Run: headless pygame with SDL's dummy video driver; simulated clock (each Clock.tick advances the game by its frame time, no real sleeping); random seed 0; keys injected as events and as key.get_pressed() state; mouse plan: one left click at the window centre at the start of phase 2, then a move to the lower-right quarter at the start of phase 3.
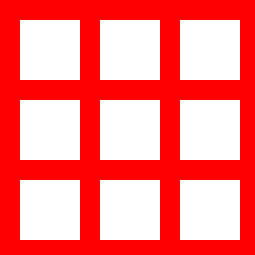
Frame 1 of 4 · flips 1–60 · no input
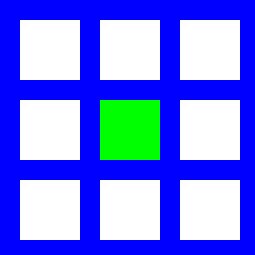
Frame 2 of 4 · flips 61–180 · clicked the window centre · tapped SPACE, RETURN · held RIGHT (→), D
Frame 3 of 4 · flips 181–300 · moved the mouse to the lower-right quarter · held DOWN (↓), S · screen unchanged from frame 2, image omitted
Frame 4 of 4 · flips 301–420 · held LEFT (←), A, UP (↑), W · screen unchanged from frame 3, image omitted

The pygame program that drew these frames:

"""
 Pygame base template for opening a window
 
 Sample Python/Pygame Programs
 Simpson College Computer Science
 http://programarcadegames.com/
 http://simpson.edu/computer-science/
 
 Explanation video: http://youtu.be/vRB_983kUMc
"""
 
import pygame
import math
import random

# Define some colors
BLACK = (0, 0, 0)
WHITE = (255, 255, 255)
GREEN = (0, 255, 0)
RED = (255, 0, 0)
BLUE = (0, 0, 255)
PURPLE = (255, 0, 255)

pygame.init()
 
# Set the width and height of the screen [width, height]
size = (255, 255)
screen = pygame.display.set_mode(size)
 
pygame.display.set_caption("My Game")

# --- Define the size of a square
WIDTH = 60
HEIGHT = 60
MARGIN = 20

ROW_NUM = 3
COL_NUM = 3

def check_win(grid, row_pos, col_pos, player):

    print(grid)
    win_con = [player, player, player]
    check_row = grid[row_pos]
    check_column = []


    check_diag_1 = []
    check_diag_2 = []

    for i in range(3):
        check_column.append(grid[i][col_pos])
        check_diag_1.append(grid[i][i])
        check_diag_1.append(grid[i][2-i])
    print("Row = ", check_row, "column = ", check_column)
    
    if check_row == win_con or check_column == win_con or check_diag_1 == win_con or check_diag_2 == win_con:
        return True
    else:
        return False
# --- Create grid of numbers
# Create an empty list
grid = []
grid_weight = []
# Loop for each row
for row in range(ROW_NUM):
    # For each row, create a list that will
    # represent an entire row
    grid.append([])
    grid_weight.append([])
    # Loop for each column
    for column in range(COL_NUM):
        # Add a the number zero to the current row and identify the "weight" of the cell
        grid[row].append(0)
        grid_weight[row].append((column) + 3 * row)
player = 1
background = RED
board_score = 0
# Loop until the user clicks the close button.
done = False
win = False 
# Used to manage how fast the screen updates
clock = pygame.time.Clock()
 
# -------- Main Program Loop -----------
while not done:
    # --- Main event loop
    for event in pygame.event.get():
        if event.type == pygame.QUIT:
            done = True
        elif event.type == pygame.MOUSEBUTTONDOWN and not win:
            
            pos = pygame.mouse.get_pos()
            row_pos = pos[1] // (HEIGHT + MARGIN)
            col_pos = pos[0] // (WIDTH + MARGIN)

            if player == 1:
                if grid[row_pos][col_pos] == 0:
                    grid[row_pos][col_pos] = 1
                    board_score += 3 ** grid_weight[row_pos][col_pos]
                    win = check_win(grid, row_pos, col_pos, player)
                    
                    background = BLUE
                    
                    
                    if win:
                        background = GREEN

                    player = 2
            else:
                if grid[row_pos][col_pos] == 0:
                    grid[row_pos][col_pos] = 2
                    board_score += 2 * 3 ** grid_weight[row_pos][col_pos]

                    win = check_win(grid, row_pos, col_pos, player)

                    if win:
                        background = BLACK
                            
                    player = 1
                    background = RED
                            
            #print("Row: ", row_pos, " Column: ", col_pos, " Weight: ", grid_weight[row_pos][col_pos])
            #print("Board Score: ", board_score, " mod14: ", board_score % 3)
    # --- Game logic should go here
 
    # --- Screen-clearing code goes here
 
    # Here, we clear the screen to white. Don't put other drawing commands
    # above this, or they will be erased with this command.
 
    # If you want a background image, replace this clear with blit'ing the
    # background image.
    screen.fill(background)
 
    # --- Drawing code should go here
    color = WHITE
    for row in range (ROW_NUM):
        y_pos = (row)* (HEIGHT + MARGIN)+ MARGIN
        for column in range(COL_NUM):
            x_pos = (column)* (WIDTH + MARGIN)+ MARGIN
            color = WHITE
            if grid[row][column]==1:
                color = GREEN
            elif grid[row][column]==2:
                color = PURPLE
            pygame.draw.rect(screen,color,[x_pos, y_pos, WIDTH, HEIGHT])
 
    # --- Go ahead and update the screen with what we've drawn.
    pygame.display.flip()
 
    # --- Limit to 60 frames per second
    clock.tick(60)
 
# Close the window and quit.
pygame.quit()
